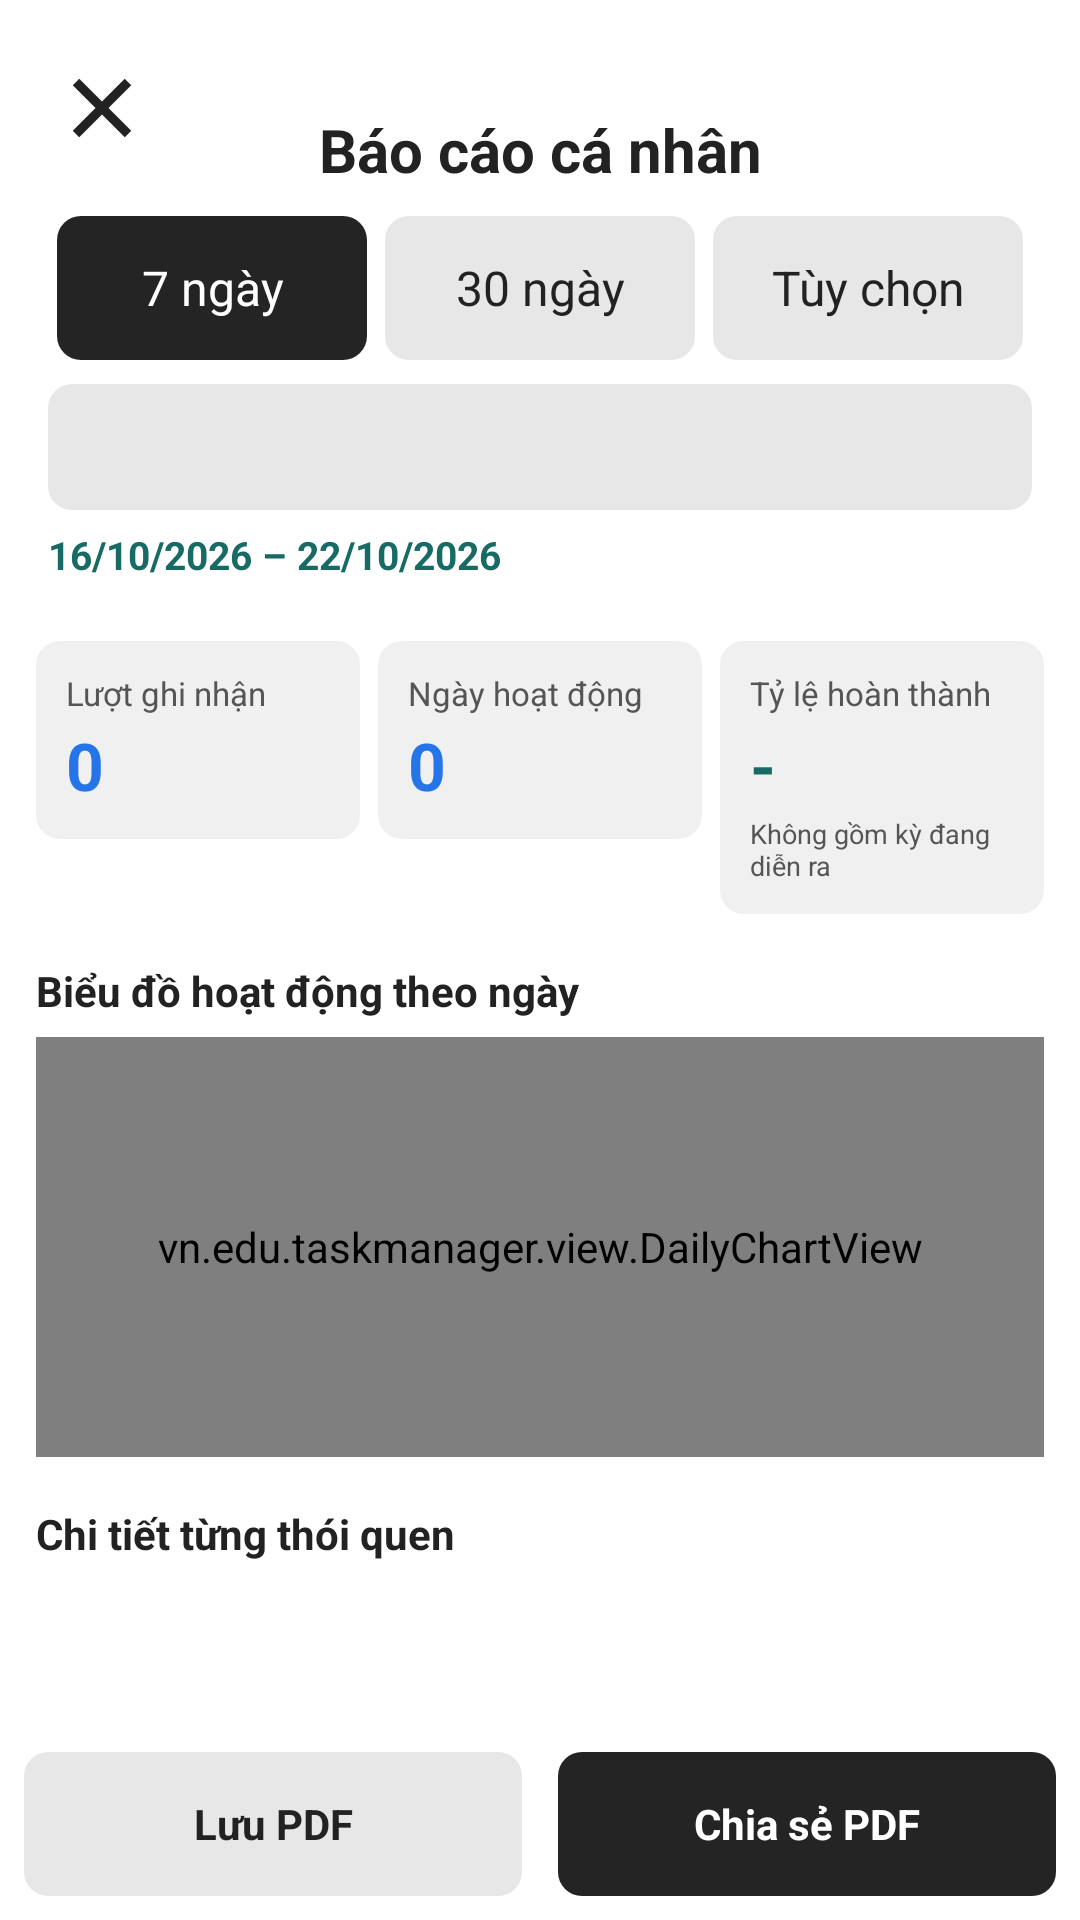

This screen was rendered from an Android layout file. Write that file and the resources it references.
<!-- AndroidManifest.xml: application theme Theme.TaskManager -->
<!-- res/layout/dialog_report.xml -->
<?xml version="1.0" encoding="utf-8"?>
<LinearLayout xmlns:android="http://schemas.android.com/apk/res/android"
    android:layout_width="match_parent"
    android:layout_height="match_parent"
    android:orientation="vertical"
    android:background="@color/workspace_surface">

    
    <FrameLayout
        android:layout_width="match_parent"
        android:layout_height="72dp"
        android:padding="12dp">

        <TextView
            style="@style/ScreenTitle"
            android:text="Báo cáo cá nhân" />

        <ImageButton
            android:id="@+id/closeReport"
            style="@style/IconButton"
            android:src="@drawable/ic_close"
            android:contentDescription="@string/close"
            android:layout_gravity="start|center_vertical" />
    </FrameLayout>

    
    <RadioGroup
        android:id="@+id/reportModes"
        android:layout_width="match_parent"
        android:layout_height="48dp"
        android:orientation="horizontal"
        android:paddingStart="16dp"
        android:paddingEnd="16dp">

        <RadioButton
            android:id="@+id/report7Days"
            style="@style/ReportTab"
            android:text="7 ngày"
            android:checked="true" />

        <RadioButton
            android:id="@+id/report30Days"
            style="@style/ReportTab"
            android:text="30 ngày" />

        <RadioButton
            android:id="@+id/reportCustom"
            style="@style/ReportTab"
            android:text="Tùy chọn" />
    </RadioGroup>

    
    <LinearLayout
        android:layout_width="match_parent"
        android:layout_height="wrap_content"
        android:orientation="horizontal"
        android:gravity="center_vertical"
        android:paddingStart="16dp"
        android:paddingEnd="16dp"
        android:paddingTop="8dp"
        android:paddingBottom="6dp">

        <Spinner
            android:id="@+id/reportHabitFilter"
            android:layout_width="0dp"
            android:layout_height="42dp"
            android:layout_weight="1"
            android:background="@drawable/control_gray"
            android:padding="6dp" />

        <Button
            android:id="@+id/reportPickCustomDate"
            style="@style/FlatButton"
            android:layout_width="wrap_content"
            android:layout_height="42dp"
            android:layout_marginStart="8dp"
            android:text="Chọn ngày"
            android:textSize="12sp"
            android:visibility="gone" />
    </LinearLayout>

    <TextView
        android:id="@+id/reportPeriodLabel"
        android:layout_width="match_parent"
        android:layout_height="wrap_content"
        android:paddingStart="16dp"
        android:paddingEnd="16dp"
        android:paddingBottom="8dp"
        android:text="16/10/2026 – 22/10/2026"
        android:textSize="13sp"
        android:textStyle="bold"
        android:textColor="@color/workspace_accent" />

    <ScrollView
        android:layout_width="match_parent"
        android:layout_height="0dp"
        android:layout_weight="1"
        android:fillViewport="true"
        android:padding="12dp">

        <LinearLayout
            android:layout_width="match_parent"
            android:layout_height="wrap_content"
            android:orientation="vertical">

            
            <LinearLayout
                android:layout_width="match_parent"
                android:layout_height="wrap_content"
                android:orientation="horizontal"
                android:layout_marginBottom="16dp">

                
                <LinearLayout
                    android:layout_width="0dp"
                    android:layout_height="wrap_content"
                    android:layout_weight="1"
                    android:orientation="vertical"
                    android:background="@drawable/control_soft"
                    android:padding="10dp"
                    android:layout_marginEnd="4dp">

                    <TextView
                        android:layout_width="wrap_content"
                        android:layout_height="wrap_content"
                        android:text="Lượt ghi nhận"
                        android:textSize="11sp"
                        android:textColor="@color/workspace_muted" />

                    <TextView
                        android:id="@+id/reportTotalCheckIns"
                        android:layout_width="wrap_content"
                        android:layout_height="wrap_content"
                        android:text="0"
                        android:textSize="22sp"
                        android:textStyle="bold"
                        android:textColor="@color/navigation_blue"
                        android:layout_marginTop="2dp" />
                </LinearLayout>

                
                <LinearLayout
                    android:layout_width="0dp"
                    android:layout_height="wrap_content"
                    android:layout_weight="1"
                    android:orientation="vertical"
                    android:background="@drawable/control_soft"
                    android:padding="10dp"
                    android:layout_marginStart="2dp"
                    android:layout_marginEnd="2dp">

                    <TextView
                        android:layout_width="wrap_content"
                        android:layout_height="wrap_content"
                        android:text="Ngày hoạt động"
                        android:textSize="11sp"
                        android:textColor="@color/workspace_muted" />

                    <TextView
                        android:id="@+id/reportActiveDays"
                        android:layout_width="wrap_content"
                        android:layout_height="wrap_content"
                        android:text="0"
                        android:textSize="22sp"
                        android:textStyle="bold"
                        android:textColor="@color/navigation_blue"
                        android:layout_marginTop="2dp" />
                </LinearLayout>

                
                <LinearLayout
                    android:layout_width="0dp"
                    android:layout_height="wrap_content"
                    android:layout_weight="1"
                    android:orientation="vertical"
                    android:background="@drawable/control_soft"
                    android:padding="10dp"
                    android:layout_marginStart="4dp">

                    <TextView
                        android:layout_width="wrap_content"
                        android:layout_height="wrap_content"
                        android:text="Tỷ lệ hoàn thành"
                        android:textSize="11sp"
                        android:textColor="@color/workspace_muted" />

                    <TextView
                        android:id="@+id/reportCompletionRate"
                        android:layout_width="wrap_content"
                        android:layout_height="wrap_content"
                        android:text="-"
                        android:textSize="22sp"
                        android:textStyle="bold"
                        android:textColor="@color/workspace_accent"
                        android:layout_marginTop="2dp" />

                    <TextView
                        android:id="@+id/reportCompletionDetail"
                        android:layout_width="wrap_content"
                        android:layout_height="wrap_content"
                        android:text="Không gồm kỳ đang diễn ra"
                        android:textSize="9sp"
                        android:textColor="@color/workspace_muted"
                        android:layout_marginTop="2dp" />
                </LinearLayout>
            </LinearLayout>

            
            <TextView
                android:layout_width="wrap_content"
                android:layout_height="wrap_content"
                android:text="Biểu đồ hoạt động theo ngày"
                android:textColor="@color/workspace_text"
                android:textStyle="bold"
                android:textSize="14sp"
                android:layout_marginBottom="6dp" />

            
            <vn.edu.taskmanager.view.DailyChartView
                android:id="@+id/reportChartView"
                android:layout_width="match_parent"
                android:layout_height="140dp"
                android:background="@drawable/control_soft"
                android:layout_marginBottom="16dp" />

            
            <TextView
                android:layout_width="wrap_content"
                android:layout_height="wrap_content"
                android:text="Chi tiết từng thói quen"
                android:textColor="@color/workspace_text"
                android:textStyle="bold"
                android:textSize="14sp"
                android:layout_marginBottom="8dp" />

            <LinearLayout
                android:id="@+id/reportEntries"
                android:layout_width="match_parent"
                android:layout_height="wrap_content"
                android:orientation="vertical" />

        </LinearLayout>
    </ScrollView>

    
    <LinearLayout
        android:layout_width="match_parent"
        android:layout_height="64dp"
        android:padding="8dp"
        android:background="@color/workspace_surface">

        <Button
            android:id="@+id/saveReportPdf"
            style="@style/FlatButton"
            android:layout_width="0dp"
            android:layout_height="match_parent"
            android:layout_weight="1"
            android:layout_marginEnd="6dp"
            android:text="Lưu PDF"
            android:textSize="14sp"
            android:textStyle="bold" />

        <Button
            android:id="@+id/shareReportPdf"
            style="@style/BlackButton"
            android:layout_width="0dp"
            android:layout_height="match_parent"
            android:layout_weight="1"
            android:layout_marginStart="6dp"
            android:text="Chia sẻ PDF"
            android:textSize="14sp"
            android:textStyle="bold" />
    </LinearLayout>
</LinearLayout>
<!-- resources referenced by this layout -->
<resources>
  <color name="navigation_blue">#2675E8</color>
  <color name="workspace_accent">#176B64</color>
  <color name="workspace_muted">#555555</color>
  <color name="workspace_surface">#FFFFFF</color>
  <color name="workspace_text">#222222</color>
  <!-- drawable control_gray (drawable) -->
  <ripple xmlns:android="http://schemas.android.com/apk/res/android" android:color="#20808080"><item><shape><solid android:color="@color/workspace_control" /><corners android:radius="8dp" /></shape></item></ripple>
  <!-- drawable control_soft (drawable) -->
  <ripple xmlns:android="http://schemas.android.com/apk/res/android" android:color="#20808080"><item><shape><solid android:color="@color/workspace_soft" /><corners android:radius="8dp" /></shape></item></ripple>
  <!-- drawable ic_close (drawable) -->
  <vector xmlns:android="http://schemas.android.com/apk/res/android" android:width="24dp" android:height="24dp" android:viewportWidth="24" android:viewportHeight="24"><path android:fillColor="@color/workspace_text" android:fillType="evenOdd" android:pathData="M5,3L12,10L19,3L21,5L14,12L21,19L19,21L12,14L5,21L3,19L10,12L3,5Z" /></vector>
  <string name="close">Đóng</string>
  <style name="BlackButton" parent="FlatButton"><item name="android:background">@drawable/control_black</item><item name="android:textColor">#FFFFFF</item></style>
  <style name="IconButton"><item name="android:layout_width">44dp</item><item name="android:layout_height">44dp</item><item name="android:padding">9dp</item><item name="android:background">?attr/selectableItemBackgroundBorderless</item><item name="android:backgroundTint">@null</item><item name="android:scaleType">fitCenter</item><item name="android:tint">@color/workspace_text</item><item name="android:stateListAnimator">@null</item></style>
  <style name="ReportTab" parent="TimerTab"><item name="android:background">@drawable/report_tab</item><item name="android:textColor">@color/report_tab_text</item><item name="android:layout_height">48dp</item><item name="android:layout_marginStart">3dp</item><item name="android:layout_marginEnd">3dp</item></style>
  <style name="ScreenTitle" parent="ScreenTitleBase" />
  <style name="Theme.TaskManager" parent="Theme.TaskManagerBase" />
  <color name="workspace_control">#E7E7E7</color>
  <color name="workspace_soft">#F0F0F0</color>
  <!-- drawable control_black (drawable) -->
  <ripple xmlns:android="http://schemas.android.com/apk/res/android" android:color="#20808080"><item><shape><solid android:color="#242424" /><corners android:radius="8dp" /></shape></item></ripple>
  <style name="TimerTab"><item name="android:layout_width">0dp</item><item name="android:layout_height">56dp</item><item name="android:layout_weight">1</item><item name="android:button">@null</item><item name="android:background">@drawable/timer_tab</item><item name="android:gravity">center</item><item name="android:padding">0dp</item><item name="android:textSize">16sp</item><item name="android:textColor">@color/workspace_text</item></style>
  <!-- drawable report_tab (drawable) -->
  <selector xmlns:android="http://schemas.android.com/apk/res/android"><item android:state_checked="true" android:drawable="@drawable/control_black" /><item android:drawable="@drawable/control_gray" /></selector>
  <style name="ScreenTitleBase">
          <item name="android:layout_width">match_parent</item>
          <item name="android:layout_height">76dp</item>
          <item name="android:gravity">center</item>
          <item name="android:textSize">20sp</item>
          <item name="android:textColor">@color/workspace_text</item>
          <item name="android:textStyle">bold</item>
          
      </style>
</resources>
